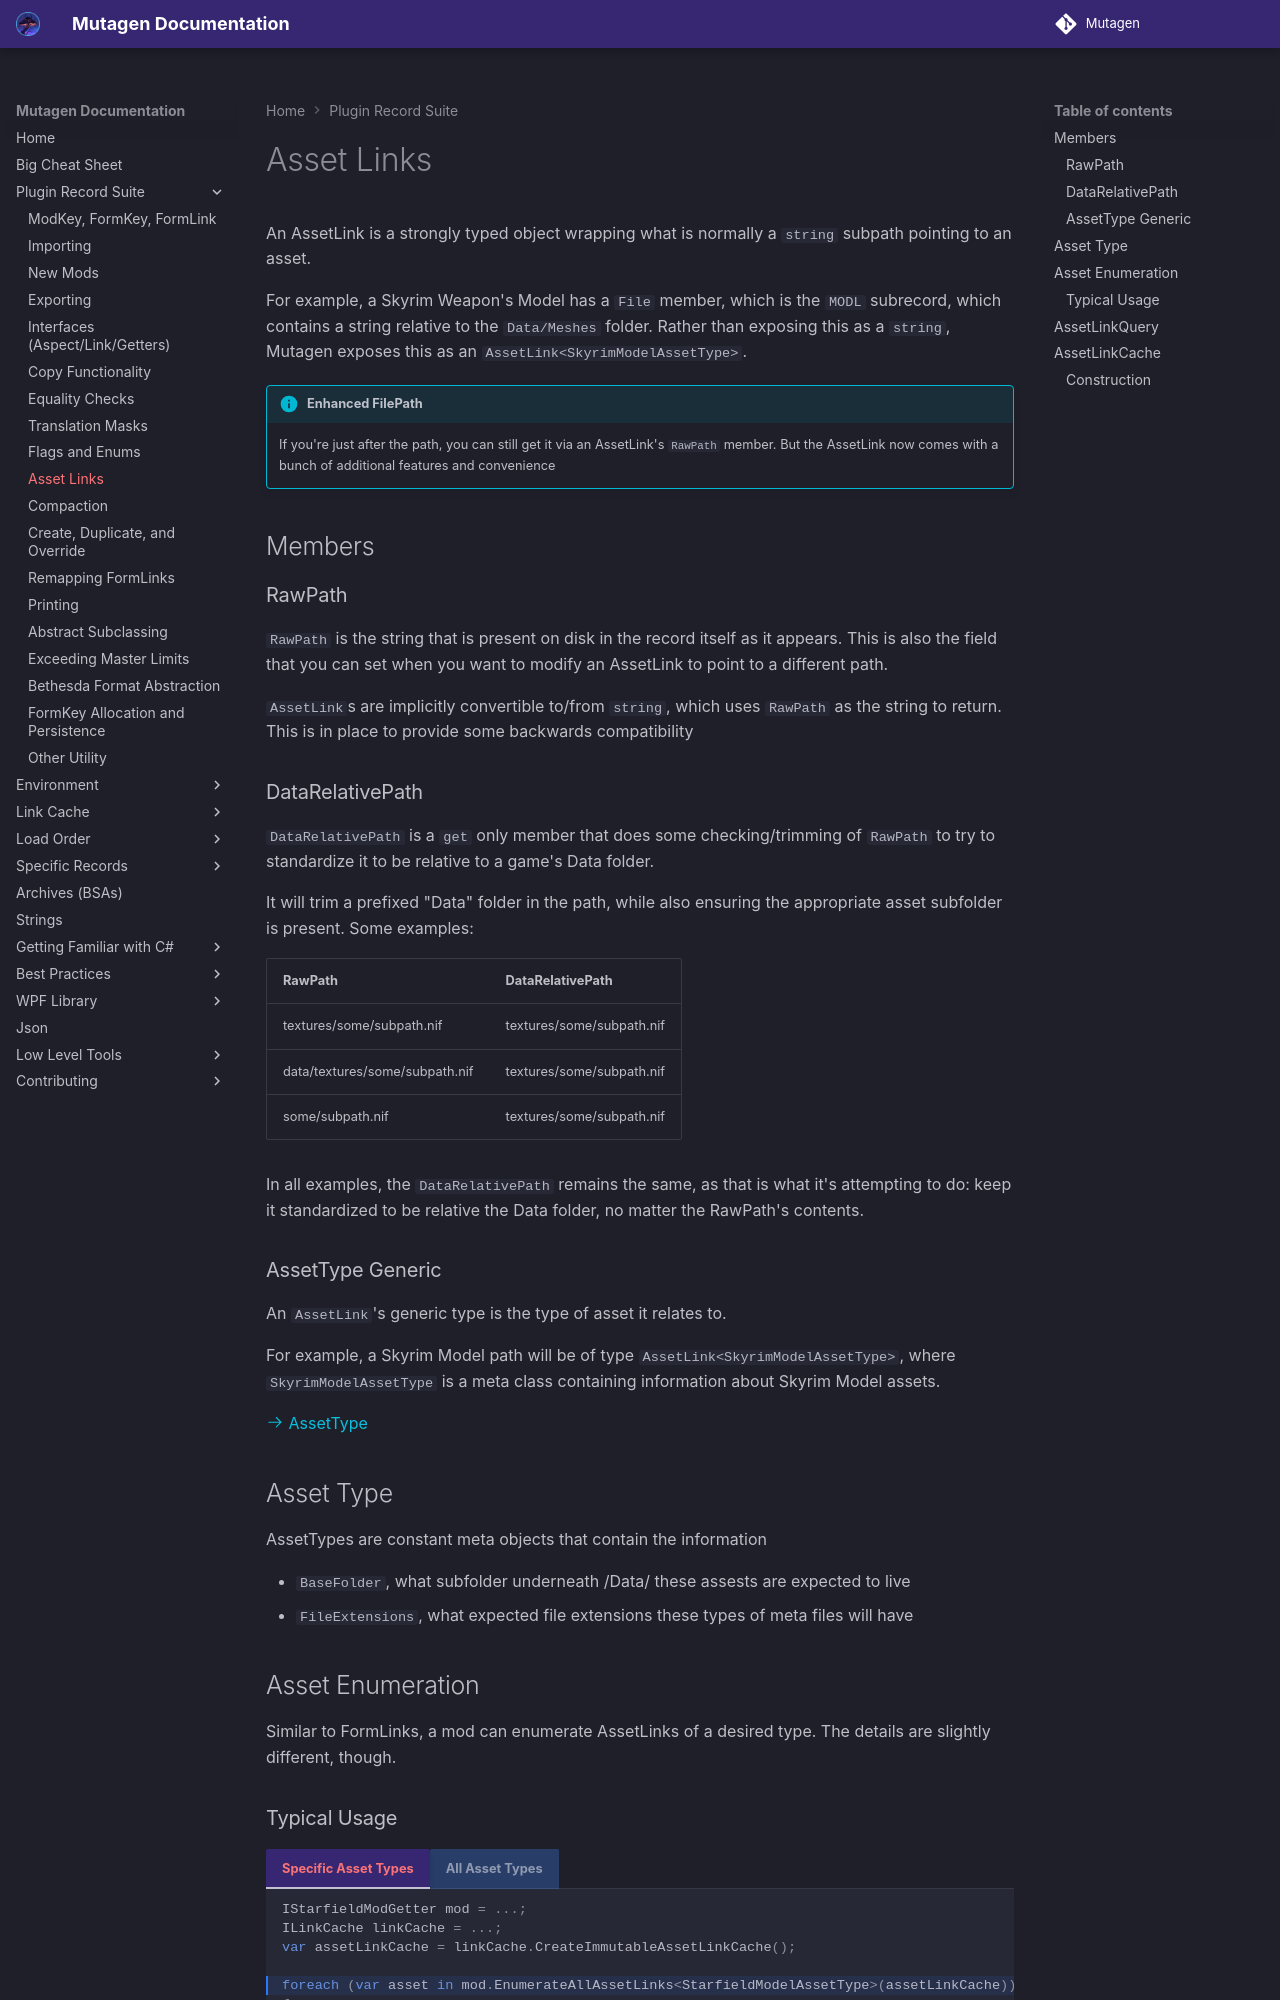

repository: Mutagen-Modding/Mutagen · page: plugins/AssetLink/index.html · generator: mkdocs

# Asset Links
An AssetLink is a strongly typed object wrapping what is normally a `string` subpath pointing to an asset.

For example, a Skyrim Weapon's Model has a `File` member, which is the `MODL` subrecord, which contains a string relative to the `Data/Meshes` folder.   Rather than exposing this as a `string`, Mutagen exposes this as an `AssetLink<SkyrimModelAssetType>`.

!!! info "Enhanced FilePath"
    If you're just after the path, you can still get it via an AssetLink's `RawPath` member.  But the AssetLink now comes with a bunch of additional features and convenience

## Members
### RawPath
`RawPath` is the string that is present on disk in the record itself as it appears.  This is also the field that you can set when you want to modify an AssetLink to point to a different path.

`AssetLink`s are implicitly convertible to/from `string`, which uses `RawPath` as the string to return.  This is in place to provide some backwards compatibility

### DataRelativePath
`DataRelativePath` is a `get` only member that does some checking/trimming of `RawPath` to try to standardize it to be relative to a game's Data folder.

It will trim a prefixed "Data" folder in the path, while also ensuring the appropriate asset subfolder is present.  Some examples:

| RawPath                        | DataRelativePath          |
|--------------------------------|---------------------------|
| textures/some/subpath.nif      | textures/some/subpath.nif |
| data/textures/some/subpath.nif | textures/some/subpath.nif |
| some/subpath.nif               | textures/some/subpath.nif |

In all examples, the `DataRelativePath` remains the same, as that is what it's attempting to do: keep it standardized to be relative the Data folder, no matter the RawPath's contents.

### AssetType Generic
An `AssetLink`'s generic type is the type of asset it relates to.  

For example, a Skyrim Model path will be of type `AssetLink<SkyrimModelAssetType>`, where `SkyrimModelAssetType` is a meta class containing information about Skyrim Model assets.

[:octicons-arrow-right-24: AssetType](#asset-type)

## Asset Type
AssetTypes are constant meta objects that contain the information 

- `BaseFolder`, what subfolder underneath /Data/ these assests are expected to live
- `FileExtensions`, what expected file extensions these types of meta files will have

## Asset Enumeration
Similar to FormLinks, a mod can enumerate AssetLinks of a desired type.   The details are slightly different, though.
